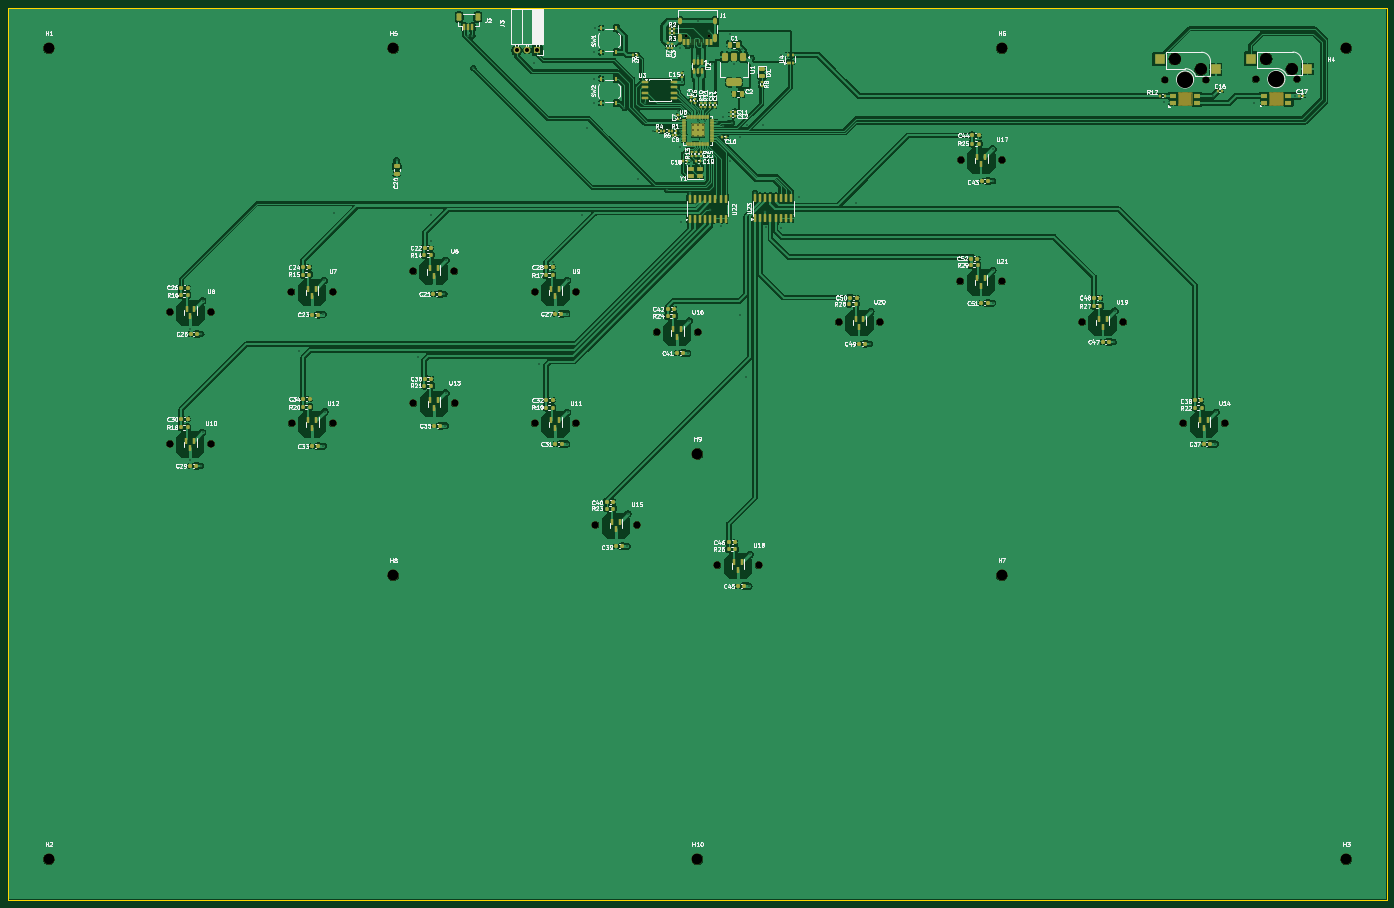
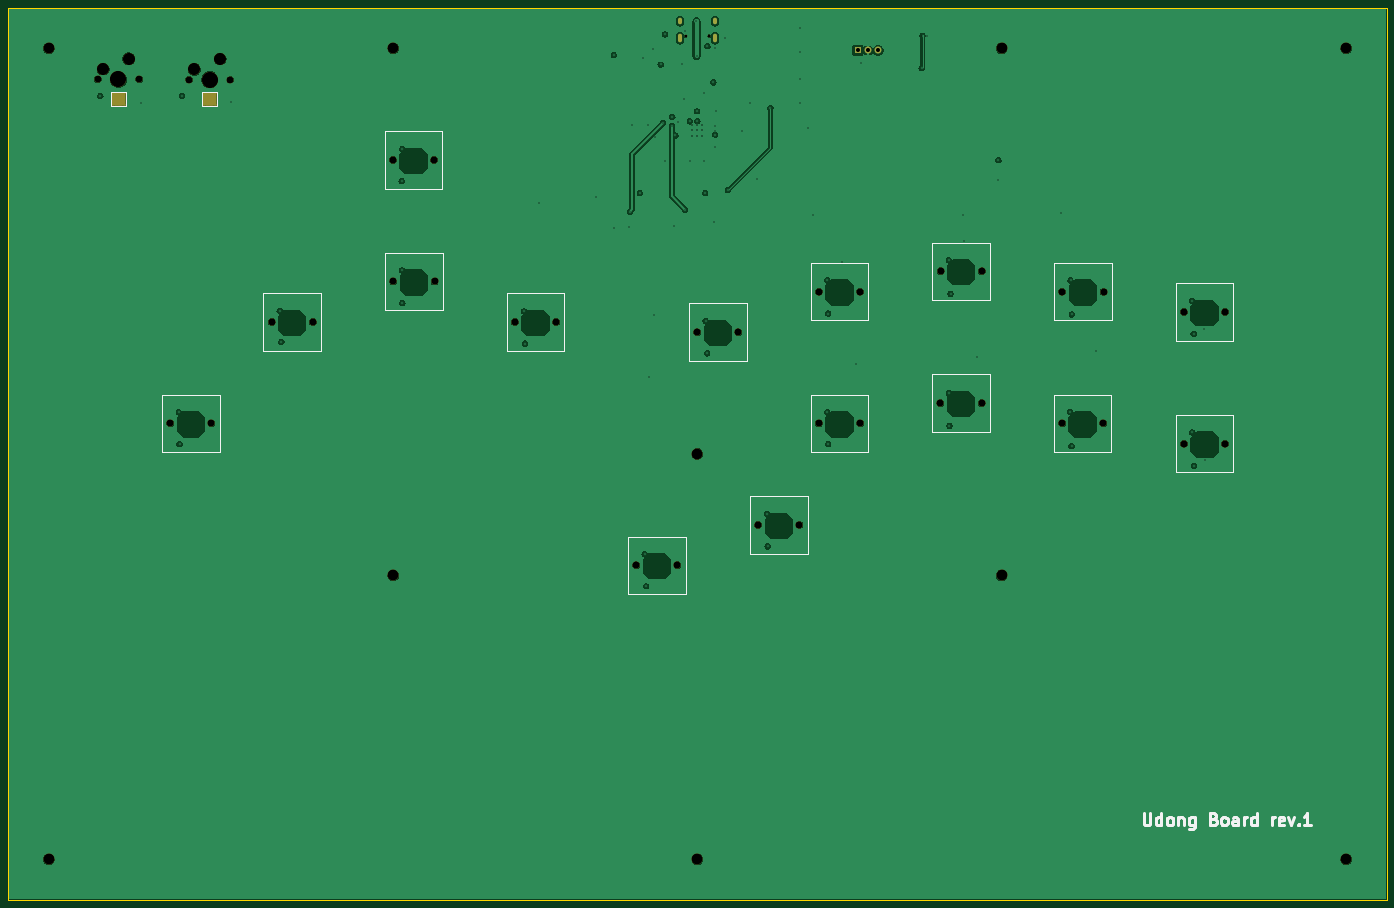
Circuit board: 13 layer files. Board 340.0 x 220.0 mm.
- bottom_copper: mainboard-B_Cu.gbr (173026 bytes)
- bottom_mask: mainboard-B_Mask.gbr (4260 bytes)
- paste: mainboard-B_Paste.gbr (503 bytes)
- bottom_silk: mainboard-B_Silkscreen.gbr (12653 bytes)
- outline: mainboard-Edge_Cuts.gbr (671 bytes)
- top_copper: mainboard-F_Cu.gbr (435845 bytes)
- top_mask: mainboard-F_Mask.gbr (20930 bytes)
- paste: mainboard-F_Paste.gbr (17820 bytes)
- top_silk: mainboard-F_Silkscreen.gbr (212085 bytes)
- inner_copper: mainboard-In1_Cu.gbr (173049 bytes)
- inner_copper: mainboard-In2_Cu.gbr (271052 bytes)
- drill: mainboard-NPTH.drl (2830 bytes)
- drill: mainboard-PTH.drl (2774 bytes)

=== bottom_copper: mainboard-B_Cu.gbr (173026 bytes, source omitted) ===
=== bottom_mask: mainboard-B_Mask.gbr ===
G04 #@! TF.GenerationSoftware,KiCad,Pcbnew,8.0.3*
G04 #@! TF.CreationDate,2024-06-18T05:06:24+09:00*
G04 #@! TF.ProjectId,mainboard,6d61696e-626f-4617-9264-2e6b69636164,rev?*
G04 #@! TF.SameCoordinates,Original*
G04 #@! TF.FileFunction,Soldermask,Bot*
G04 #@! TF.FilePolarity,Negative*
%FSLAX46Y46*%
G04 Gerber Fmt 4.6, Leading zero omitted, Abs format (unit mm)*
G04 Created by KiCad (PCBNEW 8.0.3) date 2024-06-18 05:06:24*
%MOMM*%
%LPD*%
G01*
G04 APERTURE LIST*
%ADD10C,1.700000*%
%ADD11C,3.000000*%
%ADD12C,4.000000*%
%ADD13C,2.700000*%
%ADD14C,1.750000*%
%ADD15C,0.650000*%
%ADD16O,1.000000X2.100000*%
%ADD17O,1.000000X1.600000*%
%ADD18O,0.300000X3.300000*%
%ADD19O,0.500000X3.300000*%
%ADD20O,1.700000X3.300000*%
%ADD21O,3.500000X0.300000*%
%ADD22O,1.650000X3.300000*%
%ADD23R,1.700000X1.700000*%
%ADD24O,1.700000X1.700000*%
G04 APERTURE END LIST*
D10*
G04 #@! TO.C,SW3*
X335335000Y-37705000D03*
D11*
X334065000Y-35165000D03*
D12*
X330255000Y-37705000D03*
D11*
X327715000Y-32625000D03*
D10*
X325175000Y-37705000D03*
G04 #@! TD*
G04 #@! TO.C,SW4*
X357850000Y-37650000D03*
D11*
X356580000Y-35110000D03*
D12*
X352770000Y-37650000D03*
D11*
X350230000Y-32570000D03*
D10*
X347690000Y-37650000D03*
G04 #@! TD*
D13*
G04 #@! TO.C,H9*
X210000000Y-130000000D03*
G04 #@! TD*
G04 #@! TO.C,H10*
X210000000Y-230000000D03*
G04 #@! TD*
D14*
G04 #@! TO.C,U18*
X214920000Y-157500000D03*
X225080000Y-157500000D03*
G04 #@! TD*
D13*
G04 #@! TO.C,H2*
X50000000Y-230000000D03*
G04 #@! TD*
D14*
G04 #@! TO.C,U20*
X244840000Y-97500000D03*
X255000000Y-97500000D03*
G04 #@! TD*
D15*
G04 #@! TO.C,J1*
X212890000Y-27000000D03*
X207110000Y-27000000D03*
D16*
X214320000Y-27530000D03*
D17*
X214320000Y-23350000D03*
D16*
X205680000Y-27530000D03*
D17*
X205680000Y-23350000D03*
G04 #@! TD*
D18*
G04 #@! TO.C,D3*
X354350000Y-42532500D03*
D19*
X354075000Y-42532500D03*
D20*
X353325000Y-42532500D03*
D21*
X352750000Y-44032500D03*
D20*
X352750000Y-42532500D03*
D21*
X352750000Y-41007500D03*
D22*
X352150000Y-42532500D03*
D19*
X351400000Y-42532500D03*
D18*
X351150000Y-42532500D03*
G04 #@! TD*
D13*
G04 #@! TO.C,H7*
X285000000Y-160000000D03*
G04 #@! TD*
D14*
G04 #@! TO.C,U11*
X169865000Y-122500000D03*
X180025000Y-122500000D03*
G04 #@! TD*
G04 #@! TO.C,U14*
X329840000Y-122500000D03*
X340000000Y-122500000D03*
G04 #@! TD*
G04 #@! TO.C,U13*
X139920000Y-117500000D03*
X150080000Y-117500000D03*
G04 #@! TD*
G04 #@! TO.C,U19*
X304840000Y-97500000D03*
X315000000Y-97500000D03*
G04 #@! TD*
D13*
G04 #@! TO.C,H3*
X370000000Y-230000000D03*
G04 #@! TD*
D23*
G04 #@! TO.C,J3*
X170500000Y-30500000D03*
D24*
X167960000Y-30500000D03*
X165420000Y-30500000D03*
G04 #@! TD*
D18*
G04 #@! TO.C,D2*
X331850000Y-42600000D03*
D19*
X331575000Y-42600000D03*
D20*
X330825000Y-42600000D03*
D21*
X330250000Y-44100000D03*
D20*
X330250000Y-42600000D03*
D21*
X330250000Y-41075000D03*
D22*
X329650000Y-42600000D03*
D19*
X328900000Y-42600000D03*
D18*
X328650000Y-42600000D03*
G04 #@! TD*
D14*
G04 #@! TO.C,U7*
X109865000Y-90000000D03*
X120025000Y-90000000D03*
G04 #@! TD*
G04 #@! TO.C,U10*
X79840000Y-127500000D03*
X90000000Y-127500000D03*
G04 #@! TD*
D13*
G04 #@! TO.C,H6*
X285000000Y-30000000D03*
G04 #@! TD*
D14*
G04 #@! TO.C,U12*
X109920000Y-122500000D03*
X120080000Y-122500000D03*
G04 #@! TD*
D13*
G04 #@! TO.C,H1*
X50000000Y-30000000D03*
G04 #@! TD*
D14*
G04 #@! TO.C,U16*
X199920000Y-100000000D03*
X210080000Y-100000000D03*
G04 #@! TD*
D13*
G04 #@! TO.C,H8*
X135000000Y-160000000D03*
G04 #@! TD*
D14*
G04 #@! TO.C,U8*
X79865000Y-95000000D03*
X90025000Y-95000000D03*
G04 #@! TD*
G04 #@! TO.C,U21*
X274840000Y-87500000D03*
X285000000Y-87500000D03*
G04 #@! TD*
G04 #@! TO.C,U15*
X184840000Y-147500000D03*
X195000000Y-147500000D03*
G04 #@! TD*
G04 #@! TO.C,U9*
X169865000Y-90000000D03*
X180025000Y-90000000D03*
G04 #@! TD*
G04 #@! TO.C,U6*
X139865000Y-85000000D03*
X150025000Y-85000000D03*
G04 #@! TD*
G04 #@! TO.C,U17*
X274920000Y-57500000D03*
X285080000Y-57500000D03*
G04 #@! TD*
D13*
G04 #@! TO.C,H5*
X135000000Y-30000000D03*
G04 #@! TD*
G04 #@! TO.C,H4*
X370000000Y-30000000D03*
G04 #@! TD*
M02*

=== paste: mainboard-B_Paste.gbr ===
G04 #@! TF.GenerationSoftware,KiCad,Pcbnew,8.0.3*
G04 #@! TF.CreationDate,2024-06-18T04:28:20+09:00*
G04 #@! TF.ProjectId,mainboard,6d61696e-626f-4617-9264-2e6b69636164,rev?*
G04 #@! TF.SameCoordinates,Original*
G04 #@! TF.FileFunction,Paste,Bot*
G04 #@! TF.FilePolarity,Positive*
%FSLAX46Y46*%
G04 Gerber Fmt 4.6, Leading zero omitted, Abs format (unit mm)*
G04 Created by KiCad (PCBNEW 8.0.3) date 2024-06-18 04:28:20*
%MOMM*%
%LPD*%
G01*
G04 APERTURE LIST*
G04 APERTURE END LIST*
M02*

=== bottom_silk: mainboard-B_Silkscreen.gbr (12653 bytes, source omitted) ===
=== outline: mainboard-Edge_Cuts.gbr ===
G04 #@! TF.GenerationSoftware,KiCad,Pcbnew,8.0.3*
G04 #@! TF.CreationDate,2024-06-18T05:06:24+09:00*
G04 #@! TF.ProjectId,mainboard,6d61696e-626f-4617-9264-2e6b69636164,rev?*
G04 #@! TF.SameCoordinates,Original*
G04 #@! TF.FileFunction,Profile,NP*
%FSLAX46Y46*%
G04 Gerber Fmt 4.6, Leading zero omitted, Abs format (unit mm)*
G04 Created by KiCad (PCBNEW 8.0.3) date 2024-06-18 05:06:24*
%MOMM*%
%LPD*%
G01*
G04 APERTURE LIST*
G04 #@! TA.AperFunction,Profile*
%ADD10C,0.050000*%
G04 #@! TD*
G04 APERTURE END LIST*
D10*
X40000000Y-20000000D02*
X380000000Y-20000000D01*
X380000000Y-240000000D01*
X40000000Y-240000000D01*
X40000000Y-20000000D01*
M02*

=== top_copper: mainboard-F_Cu.gbr (435845 bytes, source omitted) ===
=== top_mask: mainboard-F_Mask.gbr (20930 bytes, source omitted) ===
=== paste: mainboard-F_Paste.gbr (17820 bytes, source omitted) ===
=== top_silk: mainboard-F_Silkscreen.gbr (212085 bytes, source omitted) ===
=== inner_copper: mainboard-In1_Cu.gbr (173049 bytes, source omitted) ===
=== inner_copper: mainboard-In2_Cu.gbr (271052 bytes, source omitted) ===
=== drill: mainboard-NPTH.drl ===
M48
; DRILL file {KiCad 8.0.3} date 2024-06-18T05:06:32+0900
; FORMAT={-:-/ absolute / inch / decimal}
; #@! TF.CreationDate,2024-06-18T05:06:32+09:00
; #@! TF.GenerationSoftware,Kicad,Pcbnew,8.0.3
; #@! TF.FileFunction,NonPlated,1,4,NPTH
FMAT,2
INCH
; #@! TA.AperFunction,NonPlated,NPTH,ComponentDrill
T1C0.0118
; #@! TA.AperFunction,NonPlated,NPTH,ComponentDrill
T2C0.0197
; #@! TA.AperFunction,NonPlated,NPTH,ComponentDrill
T3C0.0256
; #@! TA.AperFunction,NonPlated,NPTH,ComponentDrill
T4C0.0650
; #@! TA.AperFunction,NonPlated,NPTH,ComponentDrill
T5C0.0669
; #@! TA.AperFunction,NonPlated,NPTH,ComponentDrill
T6C0.0689
; #@! TA.AperFunction,NonPlated,NPTH,ComponentDrill
T7C0.1063
; #@! TA.AperFunction,NonPlated,NPTH,ComponentDrill
T8C0.1181
; #@! TA.AperFunction,NonPlated,NPTH,ComponentDrill
T9C0.1575
%
G90
G05
T3
X8.1539Y-1.063
X8.3815Y-1.063
T5
X12.8022Y-1.4844
X13.2022Y-1.4844
X13.6886Y-1.4823
X14.0886Y-1.4823
T6
X3.1433Y-5.0197
X3.1443Y-3.7402
X3.5433Y-5.0197
X3.5443Y-3.7402
X4.3254Y-3.5433
X4.3276Y-4.8228
X4.7254Y-3.5433
X4.7276Y-4.8228
X5.5065Y-3.3465
X5.5087Y-4.626
X5.9065Y-3.3465
X5.9087Y-4.626
X6.6876Y-3.5433
X6.6876Y-4.8228
X7.0876Y-3.5433
X7.0876Y-4.8228
X7.2772Y-5.8071
X7.6772Y-5.8071
X7.8709Y-3.937
X8.2709Y-3.937
X8.4614Y-6.2008
X8.8614Y-6.2008
X9.6394Y-3.8386
X10.0394Y-3.8386
X10.8205Y-3.4449
X10.8236Y-2.2638
X11.2205Y-3.4449
X11.2236Y-2.2638
X12.0016Y-3.8386
X12.4016Y-3.8386
X12.9858Y-4.8228
X13.3858Y-4.8228
T7
X1.9685Y-1.1811
X1.9685Y-9.0551
X5.315Y-1.1811
X5.315Y-6.2992
X8.2677Y-5.1181
X8.2677Y-9.0551
X11.2205Y-1.1811
X11.2205Y-6.2992
X14.5669Y-1.1811
X14.5669Y-9.0551
T8
X12.9022Y-1.2844
X13.1522Y-1.3844
X13.7886Y-1.2823
X14.0386Y-1.3823
T9
X13.0022Y-1.4844
X13.8886Y-1.4823
T1
G00X12.939Y-1.7362
M15
G01X12.939Y-1.6181
M16
G05
G00X13.065Y-1.6171
M15
G01X12.939Y-1.6171
M16
G05
G00X13.065Y-1.7362
M15
G01X12.939Y-1.7362
M16
G05
G00X13.065Y-1.7362
M15
G01X13.065Y-1.6181
M16
G05
G00X13.8248Y-1.7336
M15
G01X13.8248Y-1.6155
M16
G05
G00X13.9508Y-1.6145
M15
G01X13.8248Y-1.6145
M16
G05
G00X13.9508Y-1.7336
M15
G01X13.8248Y-1.7336
M16
G05
G00X13.9508Y-1.7336
M15
G01X13.9508Y-1.6155
M16
G05
T2
G00X12.9488Y-1.622
M15
G01X12.9488Y-1.7323
M16
G05
G00X13.0541Y-1.7323
M15
G01X13.0541Y-1.622
M16
G05
G00X13.8346Y-1.6194
M15
G01X13.8346Y-1.7296
M16
G05
G00X13.94Y-1.7296
M15
G01X13.94Y-1.6194
M16
G05
T4
G00X12.9783Y-1.7096
M15
G01X12.9783Y-1.6447
M16
G05
G00X13.8642Y-1.707
M15
G01X13.8642Y-1.642
M16
G05
T5
G00X13.002Y-1.7087
M15
G01X13.002Y-1.6457
M16
G05
G00X13.0246Y-1.7087
M15
G01X13.0246Y-1.6457
M16
G05
G00X13.8878Y-1.706
M15
G01X13.8878Y-1.643
M16
G05
G00X13.9104Y-1.706
M15
G01X13.9104Y-1.643
M16
G05
M30

=== drill: mainboard-PTH.drl ===
M48
; DRILL file {KiCad 8.0.3} date 2024-06-18T05:06:32+0900
; FORMAT={-:-/ absolute / inch / decimal}
; #@! TF.CreationDate,2024-06-18T05:06:32+09:00
; #@! TF.GenerationSoftware,Kicad,Pcbnew,8.0.3
; #@! TF.FileFunction,Plated,1,4,PTH
FMAT,2
INCH
; #@! TA.AperFunction,Plated,PTH,ViaDrill
T1C0.0118
; #@! TA.AperFunction,Plated,PTH,ComponentDrill
T2C0.0138
; #@! TA.AperFunction,Plated,PTH,ComponentDrill
T3C0.0236
; #@! TA.AperFunction,Plated,PTH,ComponentDrill
T4C0.0394
%
G90
G05
T1
X3.3441Y-5.1815
X3.3449Y-3.902
X3.4484Y-5.2358
X3.45Y-3.9543
X3.4646Y-3.6319
X3.4646Y-4.9114
X4.3996Y-4.124
X4.6323Y-3.7654
X4.6354Y-5.0441
X4.6457Y-3.435
X4.6535Y-4.7087
X4.7402Y-2.7795
X5.3465Y-2.2687
X5.3465Y-2.4577
X5.5512Y-4.1831
X5.6811Y-3.0551
X5.685Y-2.7953
X5.8106Y-3.5673
X5.8209Y-4.8453
X5.8268Y-3.2382
X5.8268Y-4.5276
X6.0433Y-1.0591
X6.0827Y-1.0591
X6.0906Y-1.374
X6.6811Y-1.3268
X6.7323Y-4.2421
X6.8642Y-3.2559
X6.998Y-5.0232
X6.9988Y-3.7563
X7.0079Y-3.435
X7.0079Y-4.7165
X7.1496Y-2.8031
X7.1929Y-1.9528
X7.2677Y-1.2205
X7.2677Y-1.4764
X7.2677Y-1.7126
X7.2717Y-0.9843
X7.5591Y-1.7618
X7.585Y-6.0173
X7.5918Y-5.7008
X7.6929Y-2.4528
X7.7598Y-1.7126
X7.8386Y-1.9803
X7.9724Y-2.5591
X7.998Y-1.0787
X8.0827Y-1.7913
X8.0929Y-1.9327
X8.0949Y-1.9819
X8.0953Y-2.135
X8.0954Y-2.0187
X8.0965Y-1.1791
X8.1067Y-2.8638
X8.1142Y-1.5118
X8.1713Y-1.1614
X8.1736Y-4.1425
X8.189Y-3.8287
X8.1929Y-2.5866
X8.2008Y-2.2795
X8.2087Y-1.6142
X8.2692Y-1.8893
X8.2717Y-1.7913
X8.2768Y-1.2575
X8.2772Y-0.9193
X8.3417Y-1.8898
X8.3425Y-2.2795
X8.3839Y-1.0157
X8.3858Y-2.748
X8.4016Y-1.6693
X8.4134Y-1.3386
X8.4547Y-1.9012
X8.4823Y-2.0276
X8.4941Y-2.9055
X8.5118Y-1.8465
X8.5118Y-1.9331
X8.5827Y-1.0472
X8.5827Y-2.2756
X8.6024Y-1.9055
X8.624Y-1.3386
X8.6811Y-2.0472
X8.685Y-3.7717
X8.7008Y-1.189
X8.7362Y-4.3685
X8.7441Y-1.9252
X8.7665Y-6.4031
X8.7795Y-6.0945
X8.7953Y-1.2756
X8.8264Y-2.5866
X8.9055Y-1.9252
X8.9252Y-2.7677
X8.9291Y-2.9134
X9.0787Y-1.2461
X9.0787Y-2.9213
X9.252Y-2.6299
X9.802Y-2.6858
X9.9402Y-4.0484
X9.952Y-3.7339
X11.1335Y-3.6543
X11.1335Y-2.1602
X11.1362Y-3.3382
X11.139Y-2.4701
X12.3075Y-4.0323
X12.3228Y-3.7303
X12.7953Y-1.7047
X13.2717Y-1.6425
X13.2961Y-5.0244
X13.3035Y-4.7138
X13.6732Y-1.7087
X14.0654Y-1.6439
T2
X8.2207Y-1.9291
X8.2207Y-1.9793
X8.2207Y-2.0295
X8.2709Y-1.9291
X8.2709Y-1.9793
X8.2709Y-2.0295
X8.3211Y-1.9291
X8.3211Y-1.9793
X8.3211Y-2.0295
T4
X6.5126Y-1.2008
X6.6126Y-1.2008
X6.7126Y-1.2008
T3
G00X8.0976Y-0.9311
M15
G01X8.0976Y-0.9075
M16
G05
G00X8.0976Y-1.1055
M15
G01X8.0976Y-1.0622
M16
G05
G00X8.4378Y-0.9311
M15
G01X8.4378Y-0.9075
M16
G05
G00X8.4378Y-1.1055
M15
G01X8.4378Y-1.0622
M16
G05
M30
